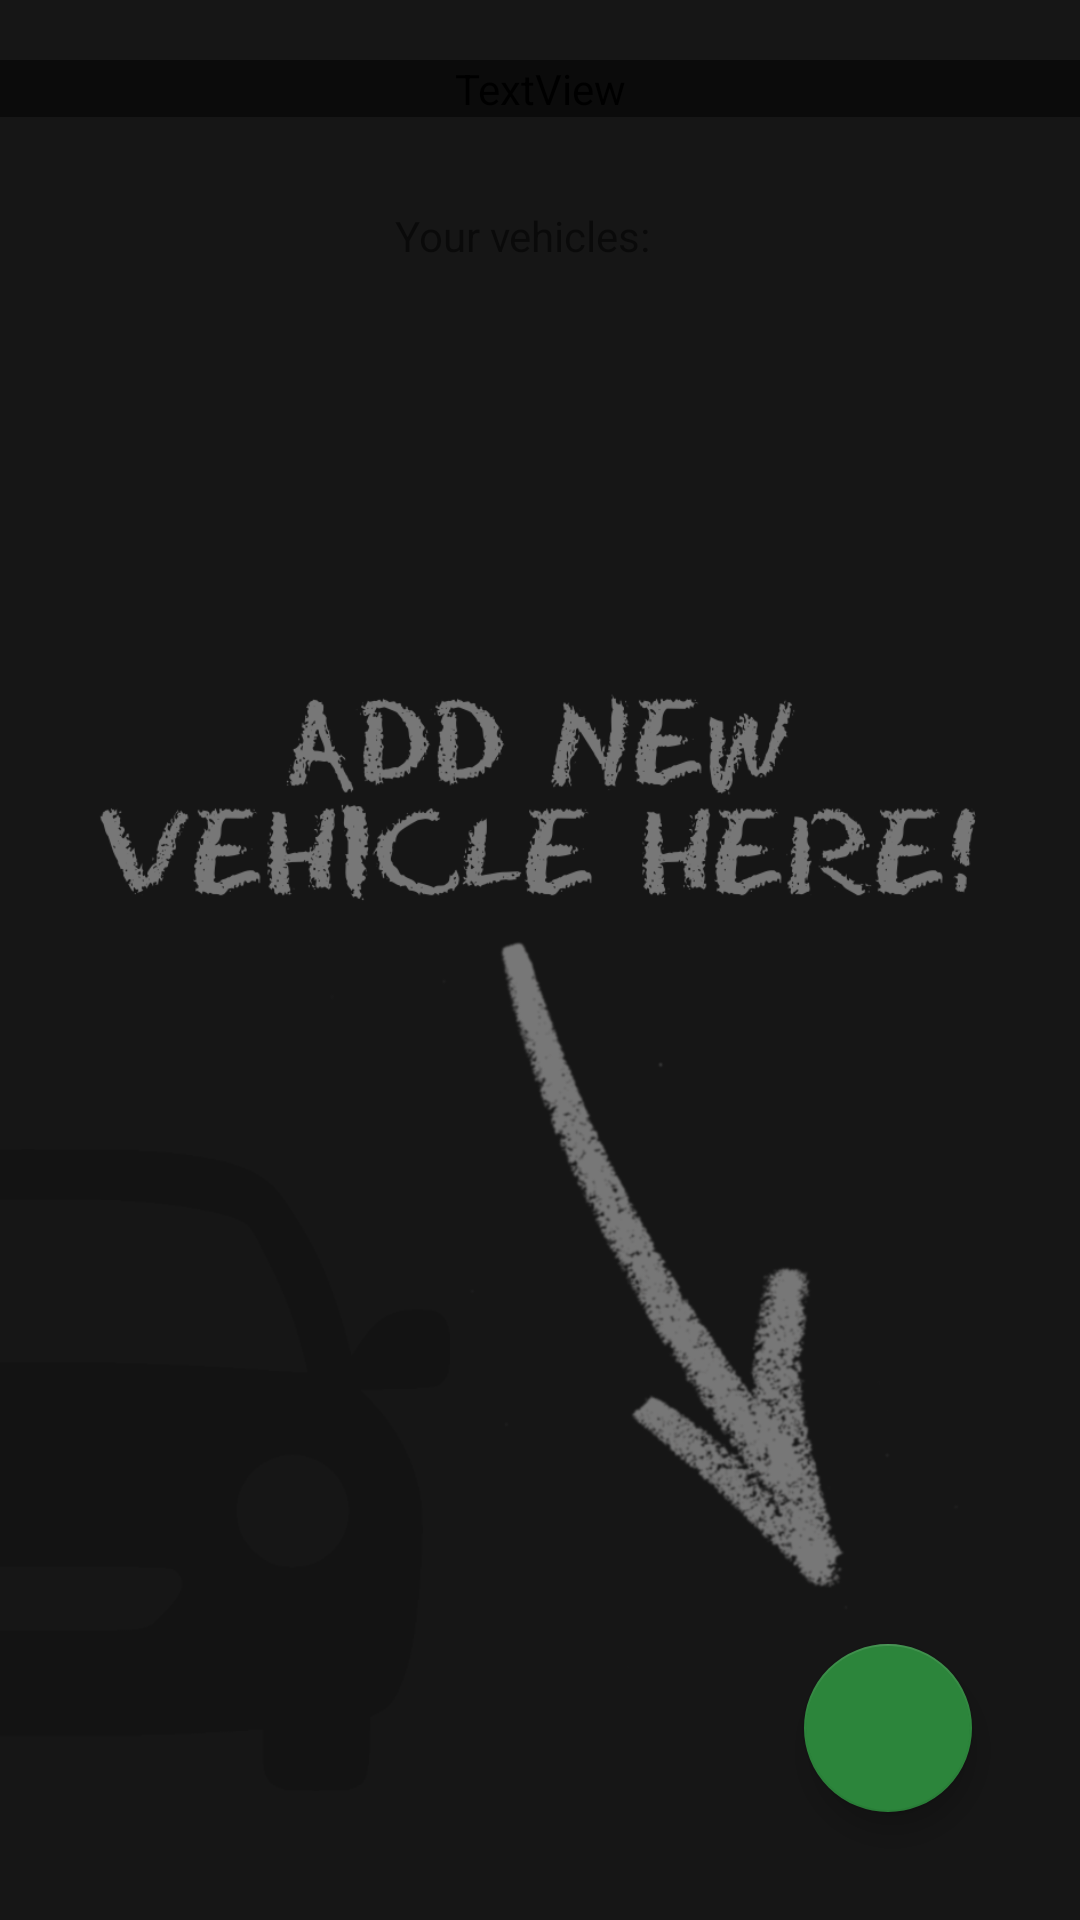

Android layout source for this screen:
<!-- AndroidManifest.xml: application theme Theme.FuelApp -->
<!-- res/layout/activity_main.xml -->
<?xml version="1.0" encoding="utf-8"?>
<androidx.constraintlayout.widget.ConstraintLayout xmlns:android="http://schemas.android.com/apk/res/android"
    xmlns:app="http://schemas.android.com/apk/res-auto"
    xmlns:tools="http://schemas.android.com/tools"
    android:layout_width="match_parent"
    android:layout_height="match_parent"
    tools:context=".activities.MainActivity">

    <androidx.recyclerview.widget.RecyclerView
        android:id="@+id/vehicleRecycler"
        android:layout_width="wrap_content"
        android:layout_height="0dp"
        android:layout_marginTop="8dp"
        android:layout_marginBottom="124dp"
        android:background="#00FFFFFF"
        app:layout_constraintBottom_toBottomOf="parent"
        app:layout_constraintEnd_toEndOf="parent"
        app:layout_constraintHorizontal_bias="0.0"
        app:layout_constraintStart_toStartOf="parent"
        app:layout_constraintTop_toBottomOf="@+id/vehiclesTitle" />

    <TextView
        android:id="@+id/FuelAppTitle"
        android:layout_width="0dp"
        android:layout_height="wrap_content"
        android:layout_marginTop="20dp"
        android:fontFamily="@font/archivo_black"
        android:foregroundGravity="center"
        android:gravity="center"
        android:text="@string/fuelapp"
        android:textColor="#2C853B"
        android:textSize="80sp"
        app:layout_constraintEnd_toEndOf="parent"
        app:layout_constraintHorizontal_bias="0.0"
        app:layout_constraintStart_toStartOf="parent"
        app:layout_constraintTop_toTopOf="parent" />

    <TextView
        android:id="@+id/vehiclesTitle"
        android:layout_width="wrap_content"
        android:layout_height="wrap_content"
        android:layout_marginTop="30dp"
        android:gravity="center"
        android:text="@string/your_vehicles"
        app:layout_constraintEnd_toEndOf="parent"
        app:layout_constraintHorizontal_bias="0.478"
        app:layout_constraintStart_toStartOf="parent"
        app:layout_constraintTop_toBottomOf="@+id/FuelAppTitle" />

    <com.google.android.material.floatingactionbutton.FloatingActionButton
        android:id="@+id/goToAddVehicleBtn"
        android:layout_width="wrap_content"
        android:layout_height="wrap_content"
        android:layout_marginEnd="36dp"
        android:layout_marginBottom="36dp"
        android:clickable="true"
        android:contentDescription="@string/button"
        app:layout_constraintBottom_toBottomOf="parent"
        app:layout_constraintEnd_toEndOf="parent"
        app:srcCompat="@drawable/ic_add"
        android:focusable="true" />

    <ImageView
        android:id="@+id/imageCar"
        android:layout_width="150dp"
        android:layout_height="300dp"
        app:layout_constraintBottom_toBottomOf="parent"
        app:layout_constraintStart_toStartOf="parent"
        app:srcCompat="@drawable/car_daro"
        app:tint="#26151515"
        app:tintMode="src_in"
        tools:ignore="ContentDescription"/>

    <ImageView
        android:id="@+id/emptyView"
        android:layout_width="0dp"
        android:layout_height="0dp"
        android:background="#E9000000"
        app:layout_constraintBottom_toBottomOf="parent"
        app:layout_constraintEnd_toEndOf="parent"
        app:layout_constraintStart_toStartOf="parent"
        app:layout_constraintTop_toTopOf="parent"
        app:layout_constraintVertical_bias="0.499"
        app:srcCompat="?attr/selectableItemBackground"
        tools:ignore="ContentDescription"/>

    <ImageView
        android:id="@+id/emptyVehicle"
        android:layout_width="0dp"
        android:layout_height="490dp"
        app:layout_constraintBottom_toBottomOf="@+id/emptyView"
        app:layout_constraintEnd_toEndOf="@+id/emptyView"
        app:layout_constraintHorizontal_bias="0.0"
        app:layout_constraintStart_toStartOf="@+id/emptyView"
        app:srcCompat="@drawable/add_vehicle"
        tools:ignore="ContentDescription"/>

    <FrameLayout
        android:id="@+id/fragment_profile"
        android:layout_width="0dp"
        android:layout_height="0dp"
        android:layout_marginTop="20dp"
        app:layout_constraintBottom_toBottomOf="parent"
        app:layout_constraintEnd_toEndOf="parent"
        app:layout_constraintStart_toStartOf="parent"
        app:layout_constraintTop_toBottomOf="@+id/FuelAppTitle">

    </FrameLayout>

</androidx.constraintlayout.widget.ConstraintLayout>
<!-- resources referenced by this layout -->
<resources>
  <!-- drawable add_vehicle: png bitmap (drawable, 114862 bytes) -->
  <!-- drawable car_daro: png bitmap (drawable, 13283 bytes) -->
  <string name="button">button</string>
  <string name="fuelapp">FuelApp</string>
  <string name="your_vehicles">Your vehicles:</string>
  <style name="Theme.FuelApp" parent="Theme.MaterialComponents.DayNight.NoActionBar">
          
          <item name="colorPrimary">@color/main_color</item>
          <item name="colorPrimaryVariant">#FF2C853B</item>
          <item name="colorOnPrimary">@color/white</item>
          
          <item name="colorSecondary">@color/main_color</item>
          <item name="colorSecondaryVariant">@color/main_color</item>
          <item name="colorOnSecondary">#000000</item>
          
          <item name="android:statusBarColor" tools:targetApi="l">?attr/colorPrimaryVariant</item>
          
      </style>
  <color name="main_color">#2C853B</color>
  <color name="white">#FFFFFFFF</color>
</resources>
